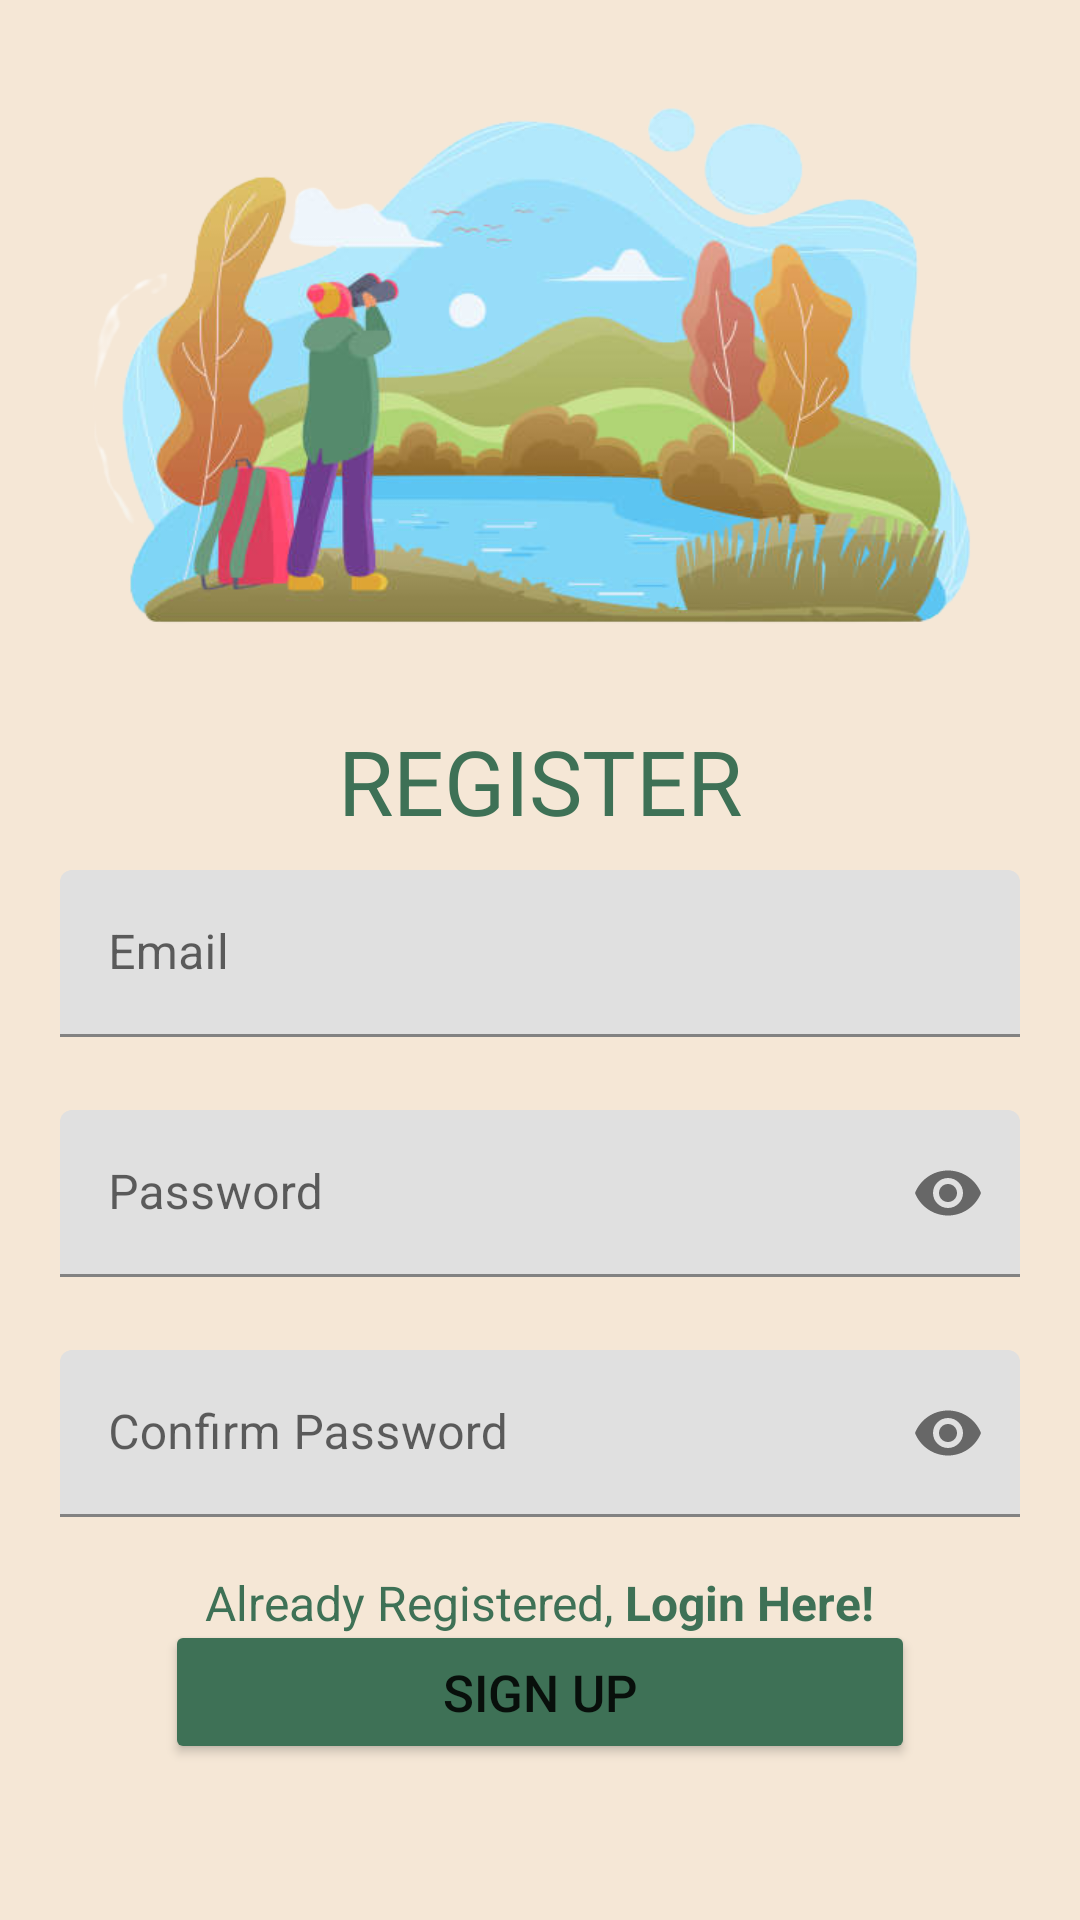

Write the Android layout XML for this screen, with the resource values it uses.
<!-- AndroidManifest.xml: application theme Theme.BirdQuest -->
<!-- res/layout/activity_sign_up.xml -->
<?xml version="1.0" encoding="utf-8"?>
<RelativeLayout xmlns:android="http://schemas.android.com/apk/res/android"
    xmlns:app="http://schemas.android.com/apk/res-auto"
    xmlns:tools="http://schemas.android.com/tools"
    android:layout_width="match_parent"
    android:layout_height="match_parent"
    android:padding="20dp"
    android:background="@color/app1"
    tools:context=".account.SignUpActivity">

<View
    android:layout_width="wrap_content"
    android:layout_height="200dp"
    android:background="@drawable/sign_up"/>
    <TextView
        android:id="@+id/titleLabel"
        android:layout_width="wrap_content"
        android:layout_height="wrap_content"
        android:layout_centerHorizontal="true"
        android:layout_marginTop="220dp"
        android:text="REGISTER"
        android:textColor="@color/app"
        android:textSize="30dp" />

    <com.google.android.material.textfield.TextInputLayout
        android:id="@+id/emailTil"
        android:layout_width="match_parent"
        android:layout_height="wrap_content"
        android:layout_centerHorizontal="true"
        android:layout_marginTop="270dp">

        <EditText
            android:id="@+id/emailEt"
            android:layout_width="match_parent"
            android:layout_height="wrap_content"
            android:hint="Email"
            android:inputType="textEmailAddress"
            tools:ignore="SpeakableTextPresentCheck,TouchTargetSizeCheck" />
    </com.google.android.material.textfield.TextInputLayout>


    <com.google.android.material.textfield.TextInputLayout
        android:id="@+id/passwordTil"
        android:layout_width="match_parent"
        android:layout_height="wrap_content"
        android:layout_centerHorizontal="true"
        android:layout_marginTop="350dp"
        app:passwordToggleEnabled="true">

        <EditText
            android:id="@+id/passwordET"
            android:layout_width="match_parent"
            android:layout_height="wrap_content"
            android:hint="Password"
            android:inputType="textPassword"
            tools:ignore="SpeakableTextPresentCheck" />
    </com.google.android.material.textfield.TextInputLayout>

    <com.google.android.material.textfield.TextInputLayout
        android:id="@+id/cPasswordTil"
        android:layout_width="match_parent"
        android:layout_height="wrap_content"
        android:layout_marginTop="430dp"
        app:passwordToggleEnabled="true">

        <EditText
            android:id="@+id/cPasswordET"
            android:layout_width="match_parent"
            android:layout_height="wrap_content"
            android:hint="Confirm Password"
            android:inputType="textPassword"
            tools:ignore="SpeakableTextPresentCheck,TouchTargetSizeCheck" />
    </com.google.android.material.textfield.TextInputLayout>


    <Button
        android:id="@+id/regBtn"
        android:layout_width="250dp"
        android:layout_height="wrap_content"
        android:layout_centerHorizontal="true"
        android:layout_marginTop="520dp"
        android:backgroundTint="@color/app"
        android:text="Sign Up"
        android:textSize="17dp" />

    <TextView
        android:id="@+id/haveAccount"
        android:layout_width="wrap_content"
        android:layout_height="wrap_content"
        android:layout_alignParentBottom="true"
        android:layout_centerHorizontal="true"
        android:layout_marginBottom="70dp"
        android:padding="5dp"
        android:text="@string/already_registered_login_here"
        android:textColor="@color/app"
        android:textSize="16dp" />


</RelativeLayout>
<!-- resources referenced by this layout -->
<resources>
  <color name="app">#3e7156</color>
  <color name="app1">#f5e7d6</color>
  <!-- drawable sign_up: png bitmap (drawable, 199918 bytes) -->
  <string name="already_registered_login_here">Already Registered, <b>Login Here!</b></string>
  <style name="Theme.BirdQuest" parent="Theme.MaterialComponents.DayNight.DarkActionBar">
          
          <item name="colorPrimary">@color/app</item>
          <item name="colorPrimaryVariant">@color/app</item>
          <item name="colorOnPrimary">@color/white</item>
          
          <item name="colorSecondary">@color/teal_200</item>
          <item name="colorSecondaryVariant">@color/teal_700</item>
          <item name="colorOnSecondary">@color/black</item>
          
          <item name="android:statusBarColor">?attr/colorPrimaryVariant</item>
          
      </style>
  <color name="white">#FFFFFFFF</color>
  <color name="teal_200">#FF03DAC5</color>
  <color name="teal_700">#FF018786</color>
  <color name="black">#FF000000</color>
</resources>
